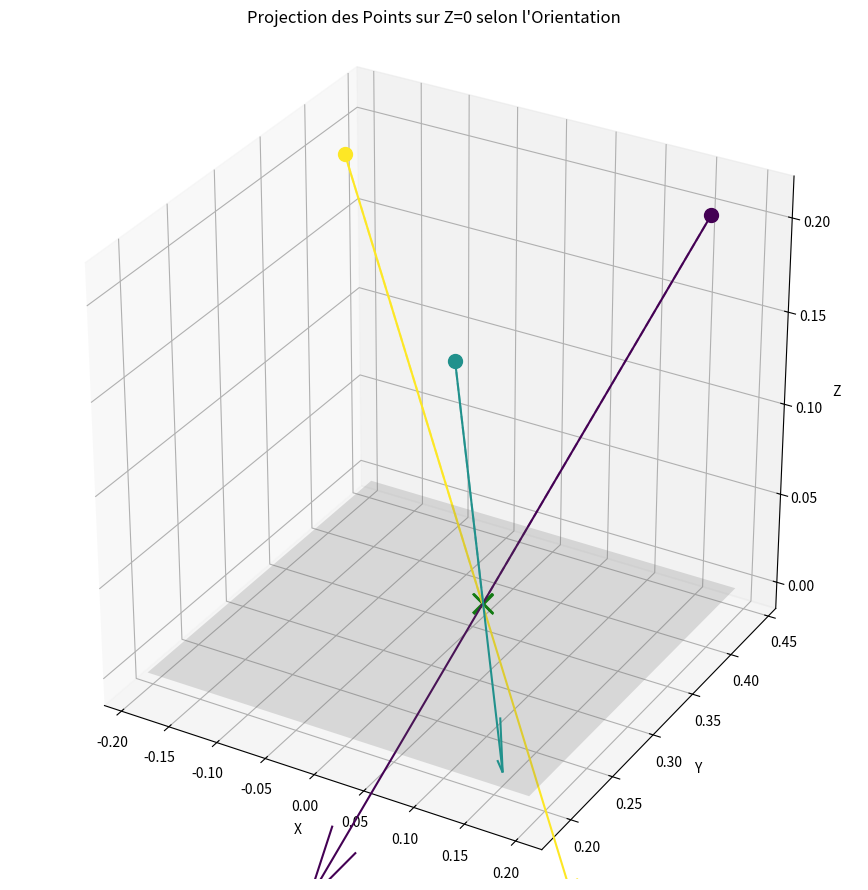

The script that saved this image:
import numpy as np
import matplotlib.pyplot as plt
from mpl_toolkits.mplot3d import Axes3D
from scipy.spatial.transform import Rotation as R

def calculate_z0_point_from_quaternion(point, quaternion):
    """
    Calcule le point sur Z = 0 qui, connecté au point original, 
    respecte l'orientation du quaternion.
    
    Parameters:
    point (np.array): Point 3D original
    quaternion (np.array): Quaternion définissant l'orientation
    
    Returns:
    np.array: Point projeté sur Z = 0
    """
    # Convertir le quaternion en matrice de rotation
    rotation = R.from_quat(quaternion)
    
    # Vecteur de direction initial (axe Z)
    initial_vector = np.array([0, 0, 1])
    
    # Appliquer la rotation au vecteur initial
    rotated_vector = rotation.apply(initial_vector)
    
    # Paramètres de l'équation de la ligne
    # Ligne passant par 'point' dans la direction de 'rotated_vector'
    # Équation : point_z0 = point + t * rotated_vector
    # On cherche t tel que point_z0[2] = 0
    
    t = -point[2] / rotated_vector[2]
    
    # Calculer le point sur Z = 0
    point_z0 = point + t * rotated_vector
    
    return point_z0

def visualize_points_with_z0_projections(points, quaternions):
    """
    Visualise des points dans un espace 3D avec leurs projections sur Z = 0.
    
    Parameters:
    points (np.array): Tableau de points de forme (n, 3)
    quaternions (np.array): Tableau de quaternions de forme (n, 4)
    """
    # Créer une figure 3D
    fig = plt.figure(figsize=(12, 9))
    ax = fig.add_subplot(111, projection='3d')
    
    # Vérifier que les tableaux ont la même longueur
    assert len(points) == len(quaternions), "Le nombre de points et de quaternions doit être identique"
    
    # Couleurs pour les différents points
    colors = plt.cm.viridis(np.linspace(0, 1, len(points)))
    
    # Liste pour stocker les points projetés
    z0_projections = []
    
    # Visualiser chaque point et sa projection
    for i, (point, quaternion) in enumerate(zip(points, quaternions)):
        # Convertir le quaternion en matrice de rotation
        rotation = R.from_quat(quaternion)
        
        # Calculer la direction du vecteur
        direction = rotation.apply([0, 0, 1])
        
        # Calculer le point projeté sur Z = 0
        point_z0 = calculate_z0_point_from_quaternion(point, quaternion)
        z0_projections.append(point_z0)
        
        # Tracer le point original
        ax.scatter(point[0], point[1], point[2], color=colors[i], s=100)
        
        # Tracer le point projeté sur Z = 0
        ax.scatter(point_z0[0], point_z0[1], 0, color='green', s=200, marker='x')
        
        # Tracer la ligne entre le point original et sa projection
        ax.plot([point[0], point_z0[0]], 
                [point[1], point_z0[1]], 
                [point[2], 0], 
                color=colors[i], linestyle='--', alpha=0.5)
        
        # Tracer la direction du quaternion
        ax.quiver(point[0], point[1], point[2], 
                  direction[0], direction[1], direction[2], 
                  color=colors[i], 
                  length=0.5, 
                  arrow_length_ratio=0.1)

    print("puntos: ", z0_projections)
    p1, p2, p3 = z0_projections
    distp1p2 = np.linalg.norm(p1 - p2)
    distp1p3 = np.linalg.norm(p1 - p3)
    distp2p3 = np.linalg.norm(p2 - p3)
    print("distp1p2: ", distp1p2)
    print("distp1p3: ", distp1p3)
    print("distp2p3: ", distp2p3)


    # Tracer le plan Z = 0
    xx, yy = np.meshgrid(np.linspace(ax.get_xlim()[0], ax.get_xlim()[1], 2),
                         np.linspace(ax.get_ylim()[0], ax.get_ylim()[1], 2))
    ax.plot_surface(xx, yy, np.zeros_like(xx), color='gray', alpha=0.2)

    
    # Configurer les labels et le titre
    ax.set_xlabel('X')
    ax.set_ylabel('Y')
    ax.set_zlabel('Z')
    ax.set_title('Projection des Points sur Z=0 selon l\'Orientation')
    
    # Ajuster les limites pour une meilleure vue
    ax.set_box_aspect((1,1,1))
    
    plt.tight_layout()
    plt.show()


# Exemple d'utilisation
if __name__ == "__main__":
    # Exemple de points et de quaternions
    example_points = np.array([
        [0.172559, 0.425112, 0.206797],    # Point 1
        [0.109986, 0.201156, 0.206593],    # Point 2
        [-0.165158, 0.387674, 0.206637],   # Point 3
    ])
    
    example_quaternions = np.array([
        [-0.296215, 0.889204, -0.0385748, -0.346533],
        [0.353087, 0.868182, 0.196004, -0.288395],
        [0.296254, 0.889193, 0.0385806, 0.346528],
    ])
    
    ([0.172559, 0.425112, 0.206797], [-0.296215, 0.889204, -0.0385748, -0.346533])
    ([0.109986, 0.201156, 0.206593], [0.353087, 0.868182, 0.196004, -0.288395])
    ([-0.165158, 0.387674, 0.206637], [0.296254, 0.889193, 0.0385806, 0.346528])
    

    # Visualiser les points
    visualize_points_with_z0_projections(example_points, example_quaternions)

